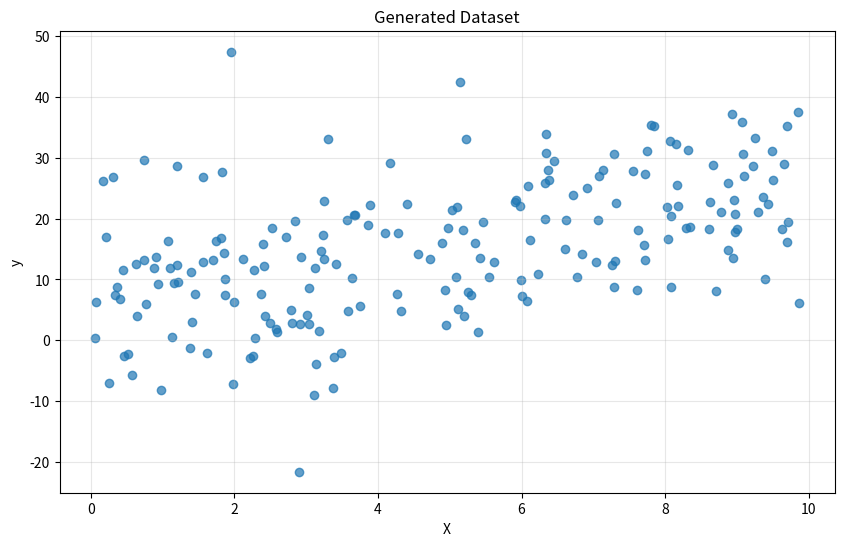

Write Python code to recreate this figure.
# Linear Regression Assignment: Gradient Descent Implementation

# This script implements linear regression using gradient descent.

import numpy as np
import matplotlib.pyplot as plt

# Set random seed for reproducibility
np.random.seed(42)


def generate_dataset(n_samples=200, noise_level=10):
    """
    Generate synthetic data for linear regression.

    Parameters:
    -----------
    n_samples : int
        Number of samples to generate
    noise_level : float
        Standard deviation of the Gaussian noise

    Returns:
    --------
    x : ndarray of shape (n_samples,)
        Input features
    y : ndarray of shape (n_samples,)
        Target values
    """
    # True parameters (unknown to the model)
    true_bias = 5
    true_slope = 2

    # Generate x values within range [0, 10]
    x = np.random.uniform(0, 10, n_samples)

    # Generate y values with some noise
    y = true_bias + true_slope * x + np.random.normal(0, noise_level, n_samples)

    return x, y


def compute_cost(X, y, slope, bias):
    """
    Compute the Mean Squared Error cost function.

    Parameters:
    -----------
    X: ndarray of shape (n_samples,)
        Input features
    y : ndarray of shape (n_samples,)
        Target values
    slope : float
        Current slope value
    bias : float
        Current bias value

    Returns:
    --------
    cost : float
        Mean Squared Error
    """
    n_samples = len(X)

    # Predictions using current parameters
    y_pred = bias + slope * X

    # Calculate MSE
    cost = np.sum((y_pred - y) ** 2) / (2 * n_samples)

    return cost


def compute_gradients(X, y, slope, bias):
    """
    Compute gradients of the cost function with respect to slope and bias.

    Parameters:
    -----------
    X : ndarray of shape (n_samples,)
        Input features
    y : ndarray of shape (n_samples,)
        Target values
    slope : float
        Current slope value
    bias : float
        Current bias value

    Returns:
    --------
    d_slope : float
        Gradient with respect to slope
    d_bias : float
        Gradient with respect to bias
    """
    n_samples = len(X)

    # Predictions using current parameters
    y_pred = bias + slope * X

    # Calculate gradients
    d_slope = np.sum((y_pred - y) * X) / n_samples
    d_bias = np.sum(y_pred - y) / n_samples

    return d_slope, d_bias


def gradient_descent(X, y, learning_rate=0.01, n_iterations=1000):
    """
    Implement gradient descent to find optimal slope and bias.

    Parameters:
    -----------
    X : ndarray of shape (n_samples,)
        Input features
    y : ndarray of shape (n_samples,)
        Target values
    learning_rate : float
        Step size for gradient descent updates
    n_iterations : int
        Number of iterations to run

    Returns:
    --------
    slope : float
        Optimal slope value
    bias : float
        Optimal bias value
    cost_history : list
        History of cost values during optimization
    slope_history : list
        History of slope values during optimization
    bias_history : list
        History of bias values during optimization
    """
    # Initialize parameters
    slope = 0.0
    bias = 0.0

    # Initialize lists to store values during optimization
    cost_history = []
    slope_history = []
    bias_history = []

    # Gradient descent iterations
    for i in range(n_iterations):
        # Compute current cost
        current_cost = compute_cost(X, y, slope, bias)
        cost_history.append(current_cost)
        slope_history.append(slope)
        bias_history.append(bias)

        # Compute gradients
        d_slope, d_bias = compute_gradients(X, y, slope, bias)

        # Update parameters
        slope = slope - learning_rate * d_slope
        bias = bias - learning_rate * d_bias

        # Optional: Print progress every 100 iterations
        if (i + 1) % 100 == 0:
            print(f"Iteration {i + 1}/{n_iterations}, Cost: {current_cost:.4f}, Slope: {slope:.4f}, Bias: {bias:.4f}")

    # Compute final cost
    final_cost = compute_cost(X, y, slope, bias)

    return slope, bias, cost_history, slope_history, bias_history


def main():
    """Main function to run the linear regression implementation."""
    # Generate the dataset
    X, y = generate_dataset()

    # Visualize the data
    plt.figure(figsize=(10, 6))
    plt.scatter(X, y, alpha=0.7)
    plt.title('Generated Dataset')
    plt.xlabel('X')
    plt.ylabel('y')
    plt.grid(True, alpha=0.3)
    plt.show()


if __name__ == "__main__":
    main()